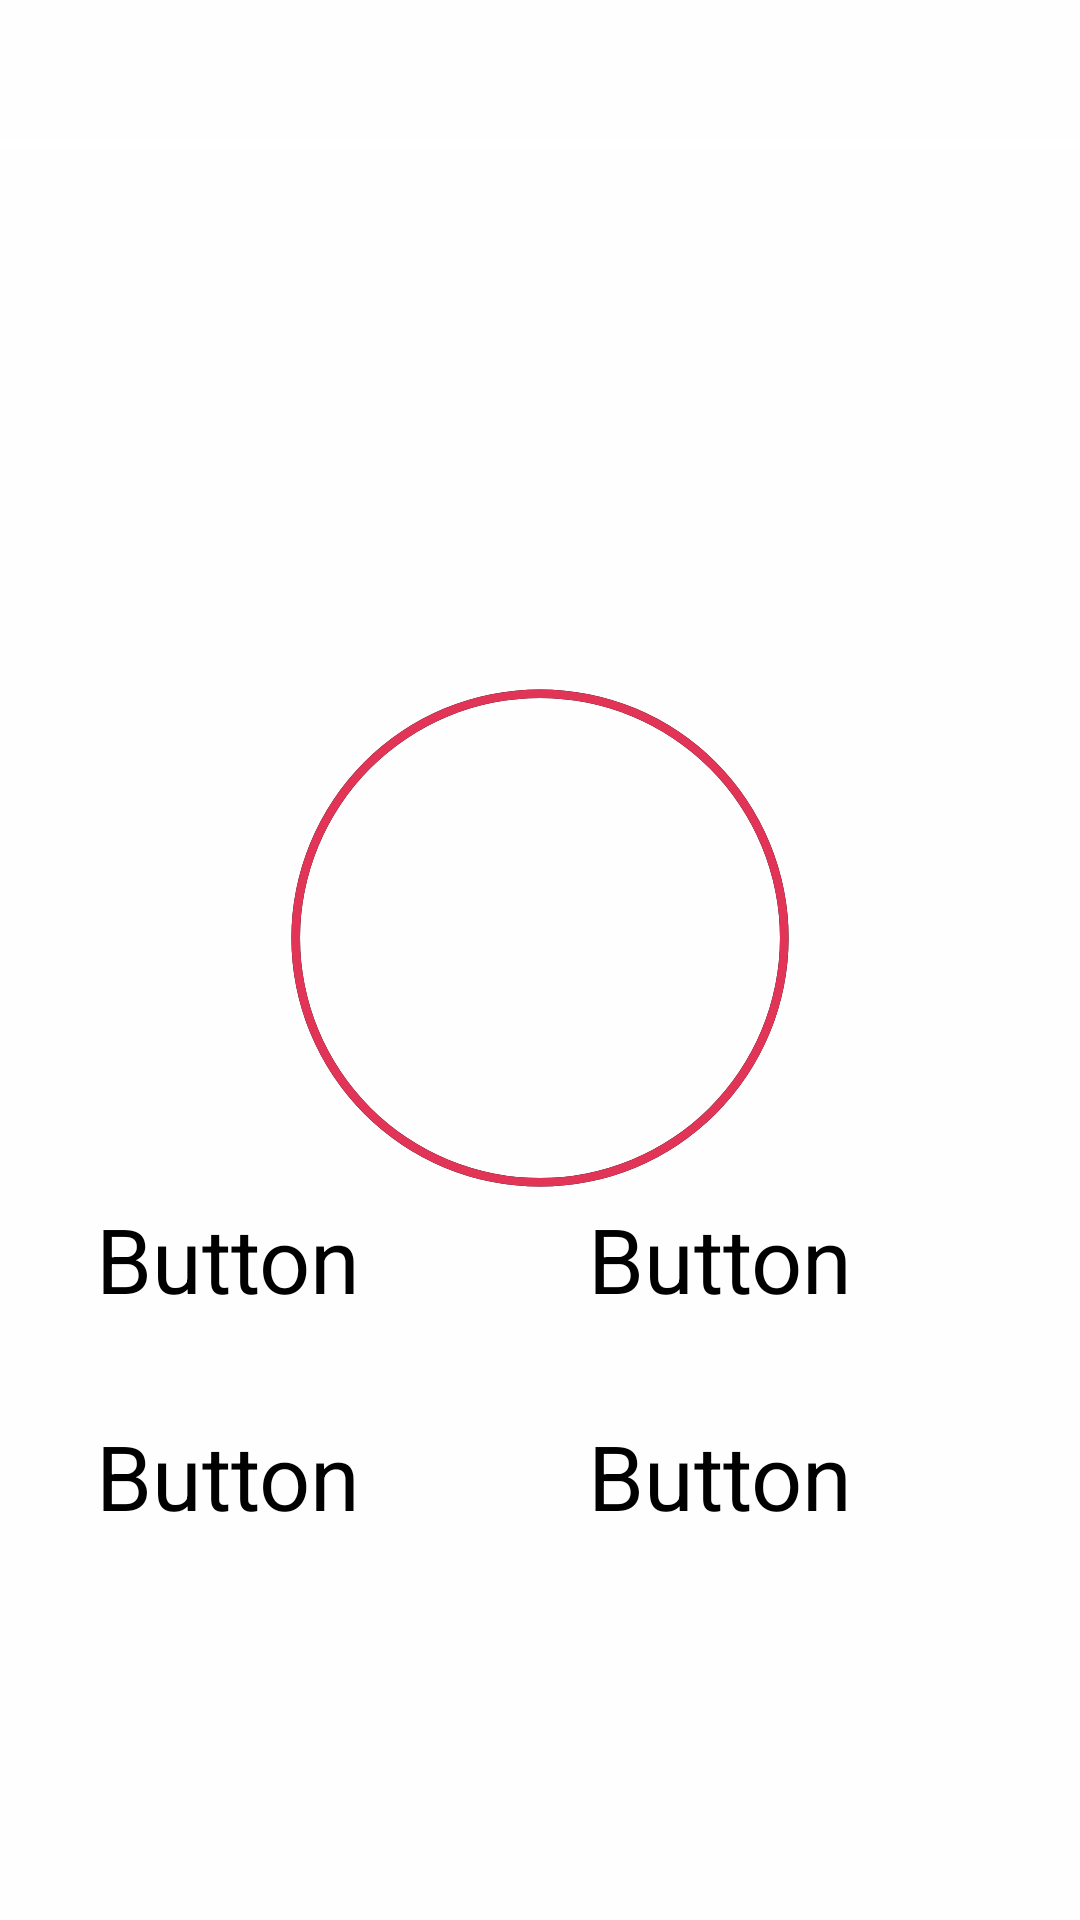

Android layout source for this screen:
<!-- AndroidManifest.xml: application theme Theme.MathQuizAppWithSplash -->
<!-- res/layout/activity_play.xml -->
<?xml version="1.0" encoding="utf-8"?>
<androidx.constraintlayout.widget.ConstraintLayout xmlns:android="http://schemas.android.com/apk/res/android"
    xmlns:app="http://schemas.android.com/apk/res-auto"
    xmlns:tools="http://schemas.android.com/tools"
    android:layout_width="match_parent"
    android:layout_height="match_parent"
    android:background="@color/background_color"
    tools:context=".PlayActivity">

    <ProgressBar
        android:id="@+id/horizontalPg"
        style="@style/Widget.AppCompat.ProgressBar.Horizontal"
        android:layout_width="match_parent"
        android:layout_height="wrap_content"
        android:layout_marginTop="40dp"
        android:indeterminate="false"
        android:max="10"
        android:progress="0"
        android:progressTint="@color/primary_color"
        app:layout_constraintEnd_toEndOf="parent"
        app:layout_constraintStart_toStartOf="parent"
        app:layout_constraintTop_toTopOf="parent" />

    <TextView
        android:id="@+id/tvQuestion"
        android:layout_width="match_parent"
        android:layout_height="wrap_content"
        android:layout_marginTop="60dp"
        android:gravity="center"
        android:textColor="@color/primary_color"
        android:textSize="35sp"
        android:textStyle="bold"
        app:layout_constraintEnd_toEndOf="parent"
        app:layout_constraintStart_toStartOf="parent"
        app:layout_constraintTop_toBottomOf="@+id/horizontalPg"
        tools:text="(3x10)+((10x300)-400)" />

    <FrameLayout
        android:id="@+id/frameLayout"
        android:layout_width="200dp"
        android:layout_height="200dp"
        android:layout_marginTop="50dp"
        app:layout_constraintEnd_toEndOf="parent"
        app:layout_constraintStart_toStartOf="parent"
        app:layout_constraintTop_toBottomOf="@+id/tvQuestion">

        <ProgressBar
            android:id="@+id/circularPg"
            style="@style/Widget.AppCompat.ProgressBar.Horizontal"
            android:layout_width="match_parent"
            android:layout_height="match_parent"
            android:background="@drawable/black_color_pb_bg"
            android:indeterminate="false"
            android:progressDrawable="@drawable/brain_color_pb_bg"
            android:rotation="-90" />

        <TextView
            android:id="@+id/tvCountDown"
            android:layout_width="match_parent"
            android:layout_height="match_parent"
            android:gravity="center"
            android:textColor="@color/primary_color_dark"
            android:textSize="100sp"
            android:textStyle="bold"
            tools:text="10" />
    </FrameLayout>

    <Button
        android:id="@+id/btnOption1"
        android:layout_width="150dp"
        android:layout_height="wrap_content"
        android:layout_marginStart="32dp"
        android:layout_marginBottom="32dp"
        android:text="Button"
        android:textSize="30sp"
        app:layout_constraintBottom_toTopOf="@+id/btnOption2"
        app:layout_constraintStart_toStartOf="parent" />

    <Button
        android:id="@+id/btnOption2"
        android:layout_width="150dp"
        android:layout_height="wrap_content"
        android:layout_marginStart="32dp"
        android:layout_marginBottom="128dp"
        android:text="Button"
        android:textSize="30sp"
        app:layout_constraintBottom_toBottomOf="parent"
        app:layout_constraintStart_toStartOf="parent" />

    <Button
        android:id="@+id/btnOption3"
        android:layout_width="150dp"
        android:layout_height="wrap_content"
        android:layout_marginStart="32dp"
        android:layout_marginEnd="32dp"
        android:layout_marginBottom="32dp"
        android:text="Button"
        android:textSize="30sp"
        app:layout_constraintBottom_toTopOf="@+id/btnOption4"
        app:layout_constraintEnd_toEndOf="parent"
        app:layout_constraintStart_toEndOf="@+id/btnOption2" />


    <Button
        android:id="@+id/btnOption4"
        android:layout_width="150dp"
        android:layout_height="wrap_content"
        android:layout_marginStart="32dp"
        android:layout_marginEnd="32dp"
        android:layout_marginBottom="128dp"
        android:text="Button"
        android:textSize="30sp"
        app:layout_constraintBottom_toBottomOf="parent"
        app:layout_constraintEnd_toEndOf="parent"
        app:layout_constraintStart_toEndOf="@+id/btnOption2" />
</androidx.constraintlayout.widget.ConstraintLayout>
<!-- resources referenced by this layout -->
<resources>
  <color name="background_color">#FEFEFE</color>
  <color name="primary_color">#EE3F5D</color>
  <color name="primary_color_dark">#E13456</color>
  <!-- drawable black_color_pb_bg (drawable) -->
  <?xml version="1.0" encoding="utf-8"?>
  <layer-list xmlns:android="http://schemas.android.com/apk/res/android">
      <item>
          <shape android:shape="ring"
              android:thicknessRatio="70"
              android:innerRadiusRatio="2.5"
              android:useLevel="false">
              <solid
                  android:color="@color/black"/>
          </shape>
      </item>
  </layer-list>
  <!-- drawable brain_color_pb_bg (drawable) -->
  <?xml version="1.0" encoding="utf-8"?>
  <layer-list xmlns:android="http://schemas.android.com/apk/res/android">
      <item>
          <shape android:shape="ring"
              android:thicknessRatio="70"
              android:innerRadiusRatio="2.5"
              android:useLevel="false">
              <solid
                  android:color="@color/primary_color_dark"/>
          </shape>
      </item>
  </layer-list>
  <style name="Theme.MathQuizAppWithSplash" parent="Theme.SplashScreen">
          <item name="windowSplashScreenBackground">@color/background_color</item>
          <item name="windowSplashScreenAnimatedIcon">@drawable/splash_inset</item>
          <item name="postSplashScreenTheme">@style/Theme.Mathquizapp</item>
      </style>
  <color name="black">#FF000000</color>
  <!-- drawable splash_inset (drawable) -->
  <?xml version="1.0" encoding="utf-8"?>
  <inset xmlns:android="http://schemas.android.com/apk/res/android"
      android:drawable="@drawable/brain"
      android:insetLeft="30dp"
      android:insetRight="30dp"
      android:insetTop="35dp"
      android:insetBottom="35dp" />
  <style name="Theme.Mathquizapp" parent="Base.Theme.Mathquizapp" />
  <!-- drawable brain: png bitmap (drawable, 100702 bytes) -->
  <style name="Base.Theme.Mathquizapp" parent="Theme.Material3.DayNight.NoActionBar">
          
           <item name="colorPrimary">@color/primary_color</item>
      </style>
</resources>
